Dataset: data (GitHub, odeiii/LEMed-Medical-Image-Fusion). Classes: MRI scan, PET scan.

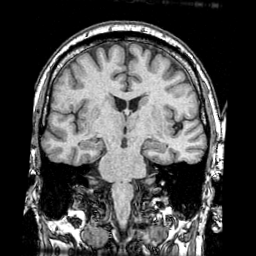
Label: MRI scan

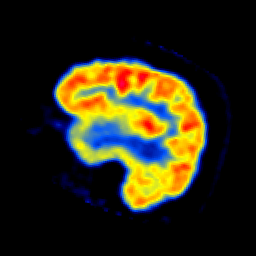
Label: PET scan

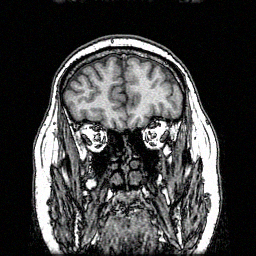
Label: MRI scan

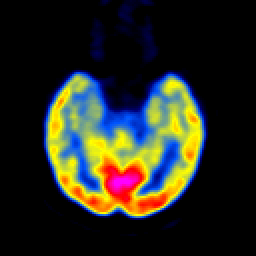
Label: PET scan

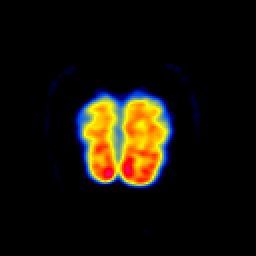
Label: PET scan

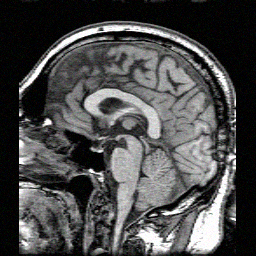
Label: MRI scan
